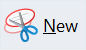
Workflow: OnElementAppear

Step 1: On Element Appear 'push button  New' on the push button 'New' in window 'Snipping Tool' (snippingtool.exe)
